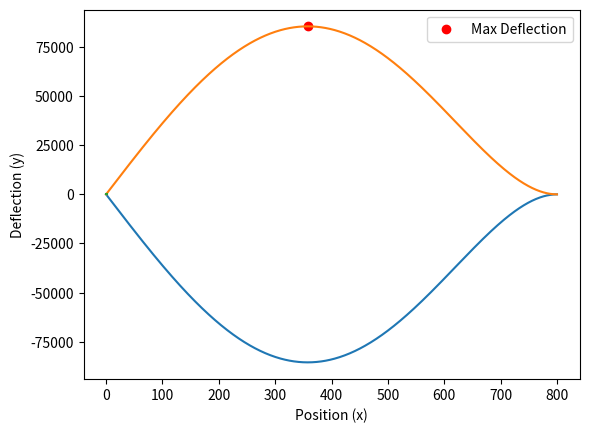

Write Python code to recreate this figure. (Note: this script raises an exception after producing the figure.)
#!/usr/bin/env python3
# -*- coding: utf-8 -*-
"""
Created on Tue Dec  5 22:24:23 2023

[redacted]
"""
##QUESTION 1
import numpy as np
import matplotlib.pyplot as plt
L = 800
E = 40000
I = 40000
w0 = 3.5
x = np.linspace(0, 800, 800)
y = w0/(120 * E *L) * (-x**5 + 2*L**2*x**3 - L**4*x)
plt.plot(x,y)
plt.show()

import numpy as np
import matplotlib.pyplot as plt
from scipy.optimize import minimize_scalar

L = 800
E = 40000
I = 40000
w0 = 3.5

# Define the deflection function
def deflection(x):
    return -w0 / (120 * E * L) * (-x**5 + 2 * L**2 * x**3 - L**4 * x)

# Find the maximum deflection using optimization
result = minimize_scalar(lambda x: -deflection(x), bounds=(0, L), method='bounded')

# Extract the optimal position and deflection
optimal_position = result.x
max_deflection = -result.fun

# Print the results
print(f"Optimal Position: {optimal_position}")
print(f"Max Deflection: {max_deflection}")

# Plot the function
x = np.linspace(0, 800, 800)
y = deflection(x)
plt.plot(x, y)
plt.scatter(optimal_position, max_deflection, color='red', marker='o', label='Max Deflection')
plt.xlabel('Position (x)')
plt.ylabel('Deflection (y)')
plt.legend()
plt.show()

##TRY with golden search technique






import numpy as np

def gsection(ftn, xl, xm, xr, tol = 1e-2):
    # applies the golden-section algorithm to maximise ftn
    # we assume that ftn is a function of a single variable
    # and that x.l < x.m < x.r and ftn(x.l), ftn(x.r) <= ftn(x.m)
    
    # In this context, xm is an initial guess x-value for the optimum point
    #
    # The algorithm iteratively refines x.l, x.r, and x.m and
    # terminates when x.r - x.l <= tol
    
    # To convert to a minimization code, you need to switch
    # the sign of the inequality tests in the if statements on lines 24 and 38.
    
    
    gr1 = 1 + (1 + np.sqrt(5))/2
    #
    # successively refine x.l, x.r, and x.m
    fl = ftn(xl)
    fr = ftn(xr)
    fm = ftn(xm)
    while ((xr - xl) > tol):
        if ((xr - xm) > (xm - xl)):
            y = xm + (xr - xm)/gr1
            fy = ftn(y)
            if (fy >= fm):
                xl = xm
                fl = fm
                xm = y
                fm = fy
            else:
                xr = y
                fr = fy
        else:
            y = xm - (xm - xl)/gr1
            fy = ftn(y)
            if (fy >= fm):
                xr = xm
                fr = fm
                xm = y
                fm = fy
            else:
                xl = y
                fl = fy     
    return(xm, ftn(xm))



L = 800
E = 40000
I = 40000
w0 = 3.5    
xl=0
xm=300
xr=800
def ftn(x):
    return (-w0 / (120 * E * L) * (-x**5 + 2 * L**2 * x**3 - L**4 * x))
print(gsection(ftn, xl, xm, xr, tol = 1e-9))









import numpy as np

def gsection(ftn, xl, xm, xr, rel_tol=0.01):
    # Golden-section algorithm to maximize ftn.
    # Assumes that ftn is a function of a single variable,
    # and that xl < xm < xr, with ftn(xl), ftn(xr) <= ftn(xm).
    
    gr1 = 1 + (1 + np.sqrt(5))/2
    
    # Successively refine xl, xr, and xm
    fl = ftn(xl)
    fr = ftn(xr)
    fm = ftn(xm)
    
    while True:
        if (xr - xm) > (xm - xl):
            y = xm + (xr - xm) / gr1
            fy = ftn(y)
            if fy >= fm:
                xl = xm
                fl = fm
                xm = y
                fm = fy
            else:
                xr = y
                fr = fy
        else:
            y = xm - (xm - xl) / gr1
            fy = ftn(y)
            if fy >= fm:
                xr = xm
                fr = fm
                xm = y
                fm = fy
            else:
                xl = y
                fl = fy
        
        # Calculate relative error
        relative_error = abs((xm - xl) / xm)
        
        # Check for convergence
        if relative_error < rel_tol:
            return xm, ftn(xm)

# Parameters for the function
L = 800
E = 40000
w0 = 3.5
xl = 0
xm = 300
xr = 800

# Function to be maximized
def ftn(x):
    return (-w0 / (120 * E * L) * (-x**5 + 2 * L**2 * x**3 - L**4 * x))

# Run the golden-section algorithm with relative error as the stopping criterion
result, value = gsection(ftn, xl, xm, xr, rel_tol=0.01)
print("Optimal point:", result)
print("Function value at optimal point:", value)

#The Golden Section Search is efficient because it narrows down the search interval at a rate that
# guarantees convergence at the optimal solution. The method utilizes the golden ratio
# (approximately 1.618) to determine the next interior point, ensuring a balance between exploration 
#and exploitation.













##Q1B

import numpy as np
import matplotlib.pyplot as plt

# Function to calculate the Taylor series expansion for exp(-x) at x0 with a perturbation h
def taylor_expansion(x, x0, h, num_terms):
    series_sum = 0
    for n in range(num_terms):
        term = (-h)**n / np.math.factorial(n) * np.exp(-x0)  # Adjusted term for perturbation and initial value
        series_sum += term * (x - x0)**n
    return series_sum

# Define the true function exp(-x)
def true_function(x):
    return np.exp(-x)

# Define perturbation and initial value
h = 0.1
x0 = 1

# Generate x values for plotting
x_values = np.linspace(0, 2, 100)

# Plot the true function
plt.plot(x_values, true_function(x_values), label='True Function: $e^{-x}$')

# Plot Taylor series expansions with different numbers of terms
for num_terms in [2, 5, 10]:
    y_values = [taylor_expansion(x, x0, h, num_terms) for x in x_values]
    plt.plot(x_values, y_values, label=f'Taylor Series ({num_terms} terms)')

plt.xlabel('x')
plt.ylabel('y')
plt.title(f'Taylor Series Expansion for $e^{-x}$ with Perturbation h={h} at x0={x0}')
plt.legend()
plt.show()
















##QUESTION 2

import numpy as np
from scipy.optimize import fsolve

# Define the equation as a Python function
def equation_to_solve(x):
    return 25000 * (x * (1 + x)**6)/((1 + x)**6 - 1) - 5500

# Initial guess for the solution
initial_guess = 1

# Use fsolve to find the numerical solution
numerical_solution = fsolve(equation_to_solve, initial_guess)

# Display the numerical solution
print("Numerical Solution for x:", numerical_solution[0])






import math

def bisection(f,a,b,N):
    
    
    
    
   

    if f(a)*f(b) >= 0:
        print("Bisection method fails.")
        return None
    a_n = a
    b_n = b
    for n in range(1,N+1):
        m_n = (a_n + b_n)/2
        f_m_n = f(m_n)
        if f(a_n)*f_m_n < 0:
            a_n = a_n
            b_n = m_n
        elif f(b_n)*f_m_n < 0:
            a_n = m_n
            b_n = b_n
        elif f_m_n == 0:
            print("Found exact solution.")
            return m_n
        else:
            print("Bisection method fails.")
            return None
    return (a_n + b_n)/2

#f = lambda x: x-(1.325/(math.log((0.000005/3.7*0.005)+5.74/13,473**0.9))**2)
f = lambda x: 25000 * x * (1 + x)**6/((1 + x)**6 - 1) -5500
approx_phi = bisection(f,0.001,1,100)
print(f'interest rate found numerically is: {approx_phi}')









t = 30
u = 1.8E3
m0 = 160E3
q = 2.5E3





##initially suvat was tried but easier to just integrate velocity equation
from scipy.integrate import quad
def integrand(t, u, m0, q):
    return u * np.log(m0/(m0 - q * t))


I = quad(integrand, 0, 30, args=(u, m0, q))
print(I)







##QUESTION 3

x = np.linspace(-1000,1000,2000)
y = 30 * (1 - abs(x)/1000)**2  + 5 * (1 - abs(x)/1000)**4
plt.plot(x,y)
plt.show()




                                                      